pico-8 play session: mixed d-pad (fixed 12-tick cycle)

[t = 2 s] mixed d-pad (1.2s cycle ×~1): → ← ↑ ↓ + 🅾/❎ taps, ~2s
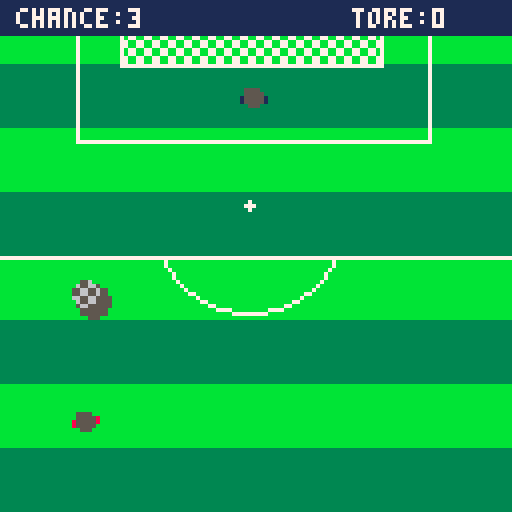
[t = 4 s] mixed d-pad (1.2s cycle ×~3): → ← ↑ ↓ + 🅾/❎ taps, ~4s
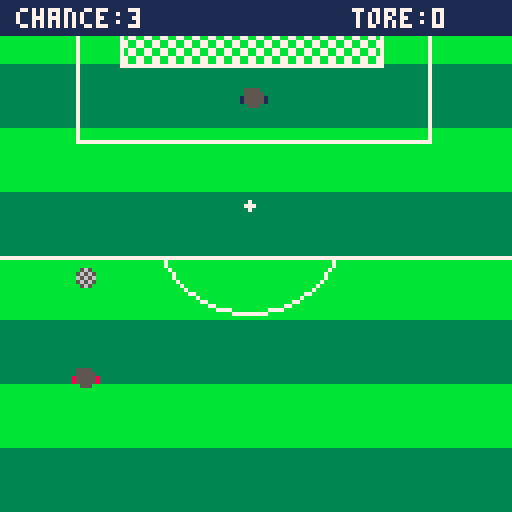
[t = 6 s] mixed d-pad (1.2s cycle ×~5): → ← ↑ ↓ + 🅾/❎ taps, ~6s
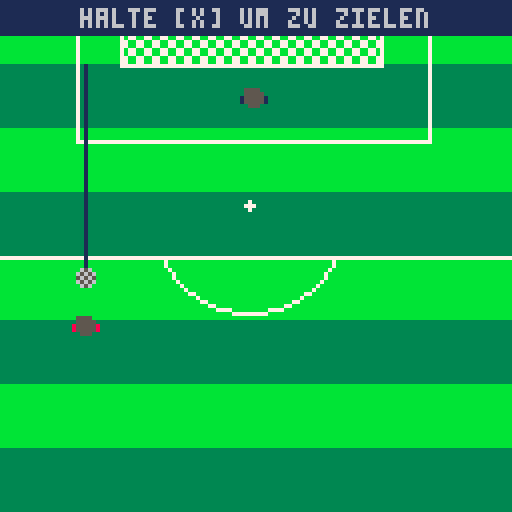

pico-8 cartridge
version 16
__lua__
--torchance
-- [redacted]

--sounds:
--		- 00: press x
--		- 01: aiming
--		- 02: kicking (sterngth)
--  - 17: start screen music

--todo:
--		- score
--	 -	kick screen
--				- ?bigger bar on start
--				- random goalie actions

--  - start screen
--		- screen setup
				
--  - powerups
--				- hatrick

--  - juicyness
--    - fade out on mode change
--				- particles
--				- screenshake

--  - sfx/music
--  - finalize gfx

--  - nice to have
--				- oefb mode
--				- highscores (local)

function update_particles()
	if #particles > 0 then

		for i=#particles,1,-1 do
			_p = particles[i]
 		_p.l -= 1
 		
 		if _p.t == "splode" then
 			_vel = flr(rnd(12))+1
				_p.y += _vel/2

				if rnd(2) < 1 then
 				_p.x -= _vel
 			else
 				_p.x += _vel
 			end
 			
 		end
 		
 		if _p.l==0 then
 			del(particles,_p)
 		end
		end
		
	end
end

function draw_particles()
	if #particles > 0 then
		for i=1,#particles do
			_p = particles[i]
			_ci = flr(rnd(#_p.c))+1
			_c = _p.c[_ci]
			pset(_p.x,_p.y,_c)
		end
	end
end

function check_fresh()
	if not xdown and fresh then
		fresh = false
	end
end

function move_ball(down)
	if ball.particles then
		
	end
 ball.speed = kicking.stren/10
 _velx = ball.speed * cos(ball.ang)
	_vely = ball.speed * sin(ball.ang)

 if shot.done and not shot.missed then
 	if _velx < 0
 				and ball.x-ball.r <= 31 then
 				_velx = 0
 	elseif _velx < 0
 								and ball.x+ball.r >= 89 then
 				_velx = 0
 	end
 end
 
 if down then
 	_vely *= -1
 end
 
 ball.x += _velx
 ball.y += _vely
end

function goalie_reactions()
	local _gxf = flr(goalie.x)
	local _axf = flr(aiming.x)

	if kicking.stren == 0 then	
		shot.tooslow = true
		shot.missed = true
		kicking.stren = -1
	end

	--catch slow ball
	if kicking.stren < 15 then
		--slow down ball
		kicking.stren = mid(0,kicking.stren-0.1,kicking.stren)
	end
	
	if kicking.stren < 20 then
		
 	--follow slow ball
 	aiming.draw = false
 	if goalie.x > ball.x then
 		goalie.x -= 1
 	elseif goalie.x < ball.x then
 		goalie.x += 1
 	end

	end
end

function check_catch()
		local _bx = ball.x
		local _by = ball.y-ball.r
		local _gx = goalie.x
		local _gy = goalie.y+5
		local _lvl = goalielvl
		
		
		if kicking.perfect then
			goalie.catch = false
		elseif _by <= _gy
					and not shot.overshot then
			if _bx >= _gx-_lvl
						and _bx <= _gx+6+_lvl then
				ball.miny = goalie.y+6
				goalie.catch = true
				goalie.x = ball.x-ball.r
			end
		end
end

function draw_score()
	rectfill(0,0,127,8,1)
	print("chance:"..trys,4,2,7)
--	print("goalielvl:"..goalielvl,40,2,7)
	print("tore:"..goals,88,2,7)
end

function draw_hint(_txt,_doblink,_y)
	local x = (128-(4*#_txt))/2
	local y = 0
	local col = hint.fixedcol
	if (_doblink) col = hint.txtcol
	if (_y ~= nil) y = _y
	if (_doblink) blink_hint_txt()
	rectfill(0,y,127,y+8,1)
	print(_txt,x,y+2,col)
end

function draw_grass()
	map(0,0,0,0,16,16)
end

function draw_goal_top()
	fillp(0b0011001111001100.1)
	rectfill(30,-1,95,16,0x07)
	fillp()
	rect(30,-1,95,16,7)
	rect(19,-1,107,35,7)
	--rect(6,-1,120,55,7)
	line(0,64,127,64,7)
	circfill(62,51,1,7)
	local _r = 24
	clip(62-_r,64,_r*2,_r)
	circ(62,54,_r,7)
	clip()
end

--juicyness

--blink hint texts
function blink_hint_txt()
	
	if hint.blinktimer == 8 then
 	hint.colpos += 1
 	
 	if hint.colpos > #hint.colors then
 		hint.colpos = 1
 	end

 	hint.txtcol = hint.colors[hint.colpos]
 	hint.blinktimer = 0
	end
	
	hint.blinktimer += 1
end
-->8
--start

function update_start()
	if not start.song
				and timer.frames == 50 then
		start.song = true
		sfx(17)
	end
	start.dt += 1
	
	if btnp(5) then
		sfx(0,0)
		mode = "aim"
	end
	
	
	if start.dt == 4 then
		start.dt = 0
		if start.gfx_d > 1 then
			start.gfx_d = mid(1,start.gfx_d-0.2,start.gfx_d)
			start.gfx_o = start.gfx_d
		end
	end
end

function draw_start()
	draw_goal_top()
	--show start hint
	if start.gfx_d == 1 then
		draw_hint("starten mit [x]",true,72)
	end
	sspr(32,0,58,29,34*start.gfx_o,38,start.gfx_w/start.gfx_d,start.gfx_h/start.gfx_d)
end
-->8
--aim

function animate_player_sprite()
		if timer.frames%6==0 then
 		if player.spri==4 then
 			player.spri = 1
 		end
 		player.spri += 1
		end
end

function update_aim()
		player.x = ball.x-3
	
	if ball.y > ball.ty then
		ball.r = mid(2,ball.y-ball.ty,3)
		ball.y-=1
		aiming.x = ball.x
		player.y = ball.y+player.runin
		animate_player_sprite()
	elseif player.runin > 10 then
		player.runin -= 1
		player.y = ball.y+player.runin
		animate_player_sprite()
	else
		ball.r = 2
		ball.inplace = true
		player.spri = 1
	end
	
	if ball.inplace then
		xdown = btn(5)	
		check_fresh()
	end

	if xdown and not fresh then
		sfx(1,1)
		aiming.started = true
	end
	
	if not xdown
				and aiming.started then
		aiming.ended = true
	end

	if aiming.started
				and not aiming.ended then
		
		if aiming.x <= 0
					or aiming.x >= 127 then
			aiming.direction = aiming.direction * -1
		end
		
		aiming.x = aiming.x+aiming.direction*-1
		
		if abs(aiming.direction) < aiming.full then
			if aiming.direction < 0 then
					aiming.direction -= 0.1
			else
					aiming.direction += 0.1
			end
		end
	end
	
	if aiming.ended then
		fresh = true
		ball.ang = atan2(aiming.x-ball.x, ball.miny-ball.y)
		mode = "kick"
	end
	
	if ball.inplace then
		aiming.draw = true
	end
end

function draw_aim()
	--goal top
	draw_goal_top()
	if aiming.draw then	
		--aiming line
		line(aiming.x,ball.miny,ball.x,ball.y,1)
	end
	--ball
	if not ball.inplace
				and timer.frames%6 == 0 then
 	
  if ball.r > 2 then
  
  	if ball.pat == ball.bigp then
  		ball.pat = ball.bigp2
  	else
  		ball.pat = ball.bigp
  	end
  	  
  else
  	
  	if ball.pat == ball.smallp then
  		ball.pat = ball.smallp2
  	else
  		ball.pat = ball.smallp
  	end
  	
 	end
 
 end
	if ball.r > 2 then
		ball.sh_off = (ball.y-ball.ty)/2
		_sh = ball.sh_off
		_c = 5
		circfill(ball.x+_sh,ball.y+_sh,ball.r+1,_c)
	end
	fillp(ball.pat)
	circfill(ball.x,ball.y,ball.r,ball.col)
	fillp()
	--player
	sspr(player.sprx[player.spri],0,7,5,player.x,player.y)
	pal(8,1)
	--goalie
	sspr(player.sprx[1],0,7,5,goalie.x,goalie.y)
	pal()
	draw_score()
	
	--show aiming hint
	if ball.inplace
				and not aiming.started then
		draw_hint("halte [x] um zu zielen",true)
	end
	
	if ball.inplace
				and aiming.started
				and not aiming.ended then
		draw_hint("loslassen um zu fixieren",true)
	end
end
-->8
--kick

function update_kick()
	xdown = btn(5)	
	check_fresh()

	if xdown and not fresh then
		kicking.started = true
		if not kicking.snd then
			kicking.snd = true
			sfx(2,1)
		end
	end

	if not xdown
				and kicking.started then
		kicking.ended = true
		sfx(-1,1)
		kicking.sound = false
	end

	if kicking.started
		and not kicking.ended then

		kicking.stren+=kicking.velo
		kicking.bary-=kicking.velo
		kicking.velo+=0.1

		if kicking.velo >=2.5 then
			kicking.velo = 2.5
		end

		if kicking.stren >= kicking.full then
			kicking.bary = kicking.full
			kicking.ended = true
		end	
	end

	if kicking.ended then
		if kicking.stren >= 60 then
			shot.overshot = true
			shot.missed = true
			ball.minx = -4
		end
		
		if kicking.stren <= 60
					and kicking.stren > 59 then
					kicking.perfect = true
					ball.particles = true
		end

		if player.y > ball.y
					and not player.fixed then

			player.y -= 1
		
		elseif ball.y > ball.miny
									and kicking.stren > -1
									and not shot.done then

			player.fixed = true
			move_ball(false)
			if kicking.perfect then
				for bp=1,4 do
					add(particles,{x=ball.x-3+(rnd(6)),y=ball.y+2+(rnd(6)),t="static",l=10,c={8,10}})
				end
			end
			goalie_reactions()
			check_catch()

			if (ball.y < ball.miny) ball.y = ball.miny

		else
			
			--after kicking
			--find out if catched or missed
			aiming.draw = false
			if ball.y <= 16 and not shot.done then
				shot.done = true

				if kicking.perfect then
					for bp=1,40 do
						add(particles,{x=ball.x-3+(rnd(6)),y=ball.y+2+(rnd(6)),t="splode",l=120,c={8,10}})
					end
				end
				
				if (ball.x-ball.r <= gline.l
								and ball.x+ball.r >= gline.l)
							or (ball.x-ball.r <= gline.l
											and ball.x+ball.r >= gline.r) then

						shot.outside = false
						shot.overshot = false
						shot.pole = true
						shot.missed = true
						ball.speed = 2
			
				elseif ball.x-ball.r+1 < gline.l
							or ball.x+ball.r+1 > gline.r then
			
						shot.outside = true
						shot.overshot = false
						shot.pole = false
						shot.missed = true
				end
			end
			
			--start hint timer
			if timer.wait < 120 then
				timer.wait+=1
			
 			--if shot.pole
 			--			and ball.speed > 0 then
 			--	ball.y += ball.speed
 			--	ball.speed -= 0.1
 			--end
 			
 			if shot.pole then
 				move_ball(true)
 			else
 				if shot.missed then
 					ball.miny = 0
 				end
 				if ball.y >= ball.miny then
 					move_ball(false)
 				end
 			end
 			
			else
				timer.wait=0
				--update game mode
 			if shot.missed then
  			trys -= 1
  		else
  			goals += 1
  			goalielvl = mid(0,goalielvl+2,20)
  		end
  		if trys == 0 then
  			reset_game("gameover")
  		else
  			reset_game("aim")
  		end
			end
		end
	end
end

function draw_kick()
	local _y = kicking.bary
	--goal top
	if not shot.overshot then
		--ball
		fillp(ball.smallp)
		circfill(ball.x,ball.y,ball.r,ball.col)
		fillp()
	end
	draw_goal_top()
	--aiming line
	if aiming.draw then
		line(aiming.x,ball.miny,ball.x,ball.y,1)
	end
	
	if shot.overshot then
		--ball
		fillp(ball.smallp)
		circfill(ball.x,ball.y,ball.r,ball.col)
		fillp()
	end
	--player
	sspr(8,0,7,5,player.x,player.y)
	pal(8,1)
	--goalie
	sspr(8,0,7,5,goalie.x,goalie.y)
	pal()

	-- strength bar
	rectfill(122,60,125,125,7)
	rectfill(123,61,124,124,10)
	rectfill(123,61,124,71,9)
	rectfill(123,61,124,63,8)
	line(121,_y,126,_y,1)
	draw_score()
	
	if not kicking.started then
		draw_hint("halte [x] um auszuholen",true)
	end
	
	if kicking.started
				and not kicking.ended then
		draw_hint("lass los um zu kicken!",true)
	end
	
	--hint after kicking
	if kicking.ended
				and timer.wait > 0 then
		local _goaltxt = "tooooor!"
		
		if goalie.catch then
			_goaltxt = "gehalten!"
		end
		
		if shot.missed then
 		if shot.outside then
 			_goaltxt = "daneben!"
 		elseif shot.pole then
 			_goaltxt = "stange!"
 		elseif shot.overshot then
 			_goaltxt = "zu viel power - ueber das tor!"
 		elseif shot.tooslow then
 			_goaltxt = "zu wenig power!"
 		end
		end	
	
		draw_hint(_goaltxt,false,60)
	end
	
	--draw goalie skill pointers
	pset(goalie.x-goalielvl,goalie.y+4,8)
	pset(goalie.x+6+goalielvl,goalie.y+4,8)
end

-->8
--game over
function update_gameover()
	trys = 3
	goals = 0
	if btnp(5) then
		reset_game("aim")
	elseif btnp(4) then
		reset_game("start")
	end
end

function draw_gameover()
	draw_hint("game over",false)
	draw_hint("versuche es nochmal ❎",true,60)
	draw_hint("zum start mit [c]",false,68)
end
-->8
--5
-->8
--6
-->8
--initial

function _update60()
	timer.frames += 1
	if timer.frames == 59 then
		timer.frames = 0
	end
	
	update_particles()

	if mode == "start" then
		update_start()
	elseif mode == "aim" then
		update_aim()
	elseif mode == "kick" then
		update_kick()
	elseif mode == "gameover" then
		update_gameover()
	end
end

function _draw()
	cls()
	draw_grass()
	draw_particles()
	
	if mode == "start" then
		draw_start()
	elseif mode == "aim" then
		draw_aim()
	elseif mode == "kick" then
		draw_kick()
	elseif mode == "gameover" then
		draw_gameover()
	end
end

function reset_game(_mode)
	mode = _mode
	if _mode == "gameover" then
		goalielvl = 0
	end
 _init()
end

function _init()
	xdown = false
	fresh = true
	
	start = {
		gfx_w = 58,
		gfx_h = 29,
		gfx_d = 6,
		gfx_o = 6,
		dt = 0,
		song = false
	}
	
	gline = {
 	y=16,
 	l=30,
 	r=95
	}
	
	timer = {
		frames = 0,
		wait = 0
	}
	
	player = {
		sprx = {8,16,8,24},
		spri = 1,
		x = 59,
		y = 113,
		runin = 30,
		fixed = false
	}
	
	goalie = {
		x = 60,
		y = 22,
		catch = false,
	}
	
	aiming = {
		direction = 0.1,
		full = 6,
		started = false,
		ended = false,
		x = 62,
		draw = false
	}
	
	kicking = {
		started = false,
		ended = false,
		stren = 0,
		full = 62,
		perfect = false,
		velo = 0.1,
		bary = 124,
		snd = false
	}
	
	ball = {
		r = 2,
		miny = 16,
		x = mid(6,flr(rnd(110)),110),
		y = 130,
		ty = 60+flr(rnd(50)),
		speed = 0,
		inplace = false,
		col = 0x56,
		bigp = 0b0011001111001100,
		bigp2 = 0b1100110000110011,
		smallp = 0b0101101001011010,
		smallp2 = 0b1010010110100101,
		pat = nil,
		sh_off = 7,
		particles = false
	}
	
	shot = {
		missed = false,
		overshot = false,
		outside = false,
		pole = false,
		tooslow = false,
		done = false
	}

	hint = {
		fixedcol = 7,
		colors = {5,6,7,7,6},
		colpos = 1,
		txtcol = 7,
		blinktimer = 0
	}
end

mode = "start"
trys = 3
goals = 0
goalielvl = 0
particles = {}
__gfx__
000000000555500005555000055550001111111111111111111111111111111111111111111111111111111111000000000000000000000033333333bbbbbbbb
000000000555550085555500055555801888888888888888811888888888888881188888888888888118888881000000000000000000000033333333bbbbbbbb
007007008555558085555580855555801877777777777777811877777777777781187777777777778118777781000000000000000000000033333333bbbbbbbb
000770008555558005555580855555001877777777777777811877777777777781187777777777778118777781000000000000000000000033333333bbbbbbbb
000770000055500000555000005550001877777777777777811877777777777781187777777777778118777781000000000000000000000033333333bbbbbbbb
007007000000000000000000000000001877777777777777811877777777777781187777777777778118777781000000000000000000000033333333bbbbbbbb
000000000000000000000000000000001888888777788888811877778888777781187777888877778118777781000000000000000000000033333333bbbbbbbb
000000000000000000000000000000001111118777781111111877778888777781187777888877778118777781000000000000000000000033333333bbbbbbbb
00000000000000000000000000000000000001877778111111187777888877778118777788887777811877778100000000000000000000000000000000000000
00000000000000000000000000000000000001877778111111187777888877778118777777777777811877778100000000000000000000000000000000000000
00000000000000000000000000000000000001877778111111187777888877778118777777777777811877778100000000000000000000000000000000000000
00000000000000000000000000000000000001877778111111187777888877778118777777777777811888888100000000000000000000000000000000000000
00000000000000000000000000000000000001877778111111187777888877778118777777777777811888888100000000000000000000000000000000000000
00000000000000000000000000000000000001877778111111187777777777778118777788877788811877778100000000000000000000000000000000000000
00000000000000000000000000000000000001877778111111187777777777778118777781877777811877778100000000000000000000000000000000000000
00000000000000000000000000000000000001877778111111187777777777778118777781888777811877778100000000000000000000000000000000000000
00000000000000000000000000000000000001877778111111187777777777778118777781118777811877778100000000000000000000000000000000000000
00000000000000000000000000000000000001888888111111188888888888888118888881118888811888888100000000000000000000000000000000000000
00000000000000000000000000000000000001111111111111111111111111111111111111111111111111111100000000000000000000000000000000000000
00000000000000000000000000000000000000000000111111111111111111111111111111111111000000000000000000000000000000000000000000000000
00000000000000000000000000000000000000000000011777717117177771711717777177771110000000000000000000000000000000000000000000000000
00000000000000000000000000000000000000000000001788887817878878781787888878888100000000000000000000000000000000000000000000000000
00000000000000000000000000000000000000000000001781117817878178771787811178111100000000000000000000000000000000000000000000000000
00000000000000000000000000000000000000000000001781117777877778787787811177711100000000000000000000000000000000000000000000000000
00000000000000000000000000000000000000000000001781117887878878788787811178881100000000000000000000000000000000000000000000000000
00000000000000000000000000000000000000000000001781117817878178781787811178111100000000000000000000000000000000000000000000000000
00000000000000000000000000000000000000000000001777717817878178781787777177771100000000000000000000000000000000000000000000000000
00000000000000000000000000000000000000000000001188881811818118181181888818888100000000000000000000000000000000000000000000000000
00000000000000000000000000000000000000000000001111111111111111111111111111111100000000000000000000000000000000000000000000000000
__map__
0f0f0f0f0f0f0f0f0f0f0f0f0f0f0f0f00000000000000000000000000000000000000000000000000000000000000000000000000000000000000000000000000000000000000000000000000000000000000000000000000000000000000000000000000000000000000000000000000000000000000000000000000000000
0f0f0f0f0f0f0f0f0f0f0f0f0f0f0f0f00000000000000000000000000000000000000000000000000000000000000000000000000000000000000000000000000000000000000000000000000000000000000000000000000000000000000000000000000000000000000000000000000000000000000000000000000000000
0e0e0e0e0e0e0e0e0e0e0e0e0e0e0e0e00000000000000000000000000000000000000000000000000000000000000000000000000000000000000000000000000000000000000000000000000000000000000000000000000000000000000000000000000000000000000000000000000000000000000000000000000000000
0e0e0e0e0e0e0e0e0e0e0e0e0e0e0e0e00000000000000000000000000000000000000000000000000000000000000000000000000000000000000000000000000000000000000000000000000000000000000000000000000000000000000000000000000000000000000000000000000000000000000000000000000000000
0f0f0f0f0f0f0f0f0f0f0f0f0f0f0f0f00000000000000000000000000000000000000000000000000000000000000000000000000000000000000000000000000000000000000000000000000000000000000000000000000000000000000000000000000000000000000000000000000000000000000000000000000000000
0f0f0f0f0f0f0f0f0f0f0f0f0f0f0f0f00000000000000000000000000000000000000000000000000000000000000000000000000000000000000000000000000000000000000000000000000000000000000000000000000000000000000000000000000000000000000000000000000000000000000000000000000000000
0e0e0e0e0e0e0e0e0e0e0e0e0e0e0e0e00000000000000000000000000000000000000000000000000000000000000000000000000000000000000000000000000000000000000000000000000000000000000000000000000000000000000000000000000000000000000000000000000000000000000000000000000000000
0e0e0e0e0e0e0e0e0e0e0e0e0e0e0e0e00000000000000000000000000000000000000000000000000000000000000000000000000000000000000000000000000000000000000000000000000000000000000000000000000000000000000000000000000000000000000000000000000000000000000000000000000000000
0f0f0f0f0f0f0f0f0f0f0f0f0f0f0f0f00000000000000000000000000000000000000000000000000000000000000000000000000000000000000000000000000000000000000000000000000000000000000000000000000000000000000000000000000000000000000000000000000000000000000000000000000000000
0f0f0f0f0f0f0f0f0f0f0f0f0f0f0f0f00000000000000000000000000000000000000000000000000000000000000000000000000000000000000000000000000000000000000000000000000000000000000000000000000000000000000000000000000000000000000000000000000000000000000000000000000000000
0e0e0e0e0e0e0e0e0e0e0e0e0e0e0e0e00000000000000000000000000000000000000000000000000000000000000000000000000000000000000000000000000000000000000000000000000000000000000000000000000000000000000000000000000000000000000000000000000000000000000000000000000000000
0e0e0e0e0e0e0e0e0e0e0e0e0e0e0e0e00000000000000000000000000000000000000000000000000000000000000000000000000000000000000000000000000000000000000000000000000000000000000000000000000000000000000000000000000000000000000000000000000000000000000000000000000000000
0f0f0f0f0f0f0f0f0f0f0f0f0f0f0f0f00000000000000000000000000000000000000000000000000000000000000000000000000000000000000000000000000000000000000000000000000000000000000000000000000000000000000000000000000000000000000000000000000000000000000000000000000000000
0f0f0f0f0f0f0f0f0f0f0f0f0f0f0f0f00000000000000000000000000000000000000000000000000000000000000000000000000000000000000000000000000000000000000000000000000000000000000000000000000000000000000000000000000000000000000000000000000000000000000000000000000000000
0e0e0e0e0e0e0e0e0e0e0e0e0e0e0e0e00000000000000000000000000000000000000000000000000000000000000000000000000000000000000000000000000000000000000000000000000000000000000000000000000000000000000000000000000000000000000000000000000000000000000000000000000000000
0e0e0e0e0e0e0e0e0e0e0e0e0e0e0e0e00000000000000000000000000000000000000000000000000000000000000000000000000000000000000000000000000000000000000000000000000000000000000000000000000000000000000000000000000000000000000000000000000000000000000000000000000000000
